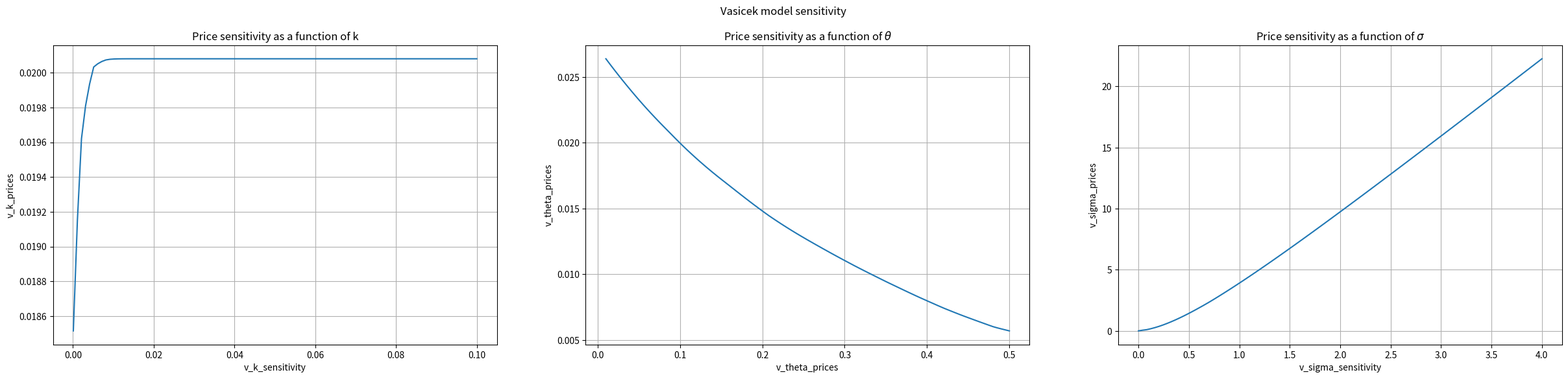
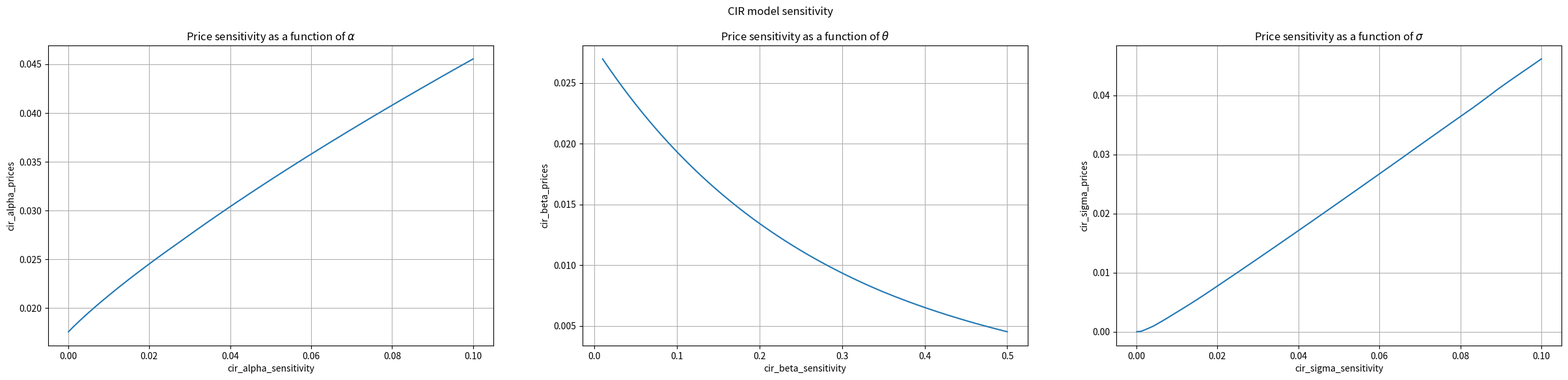
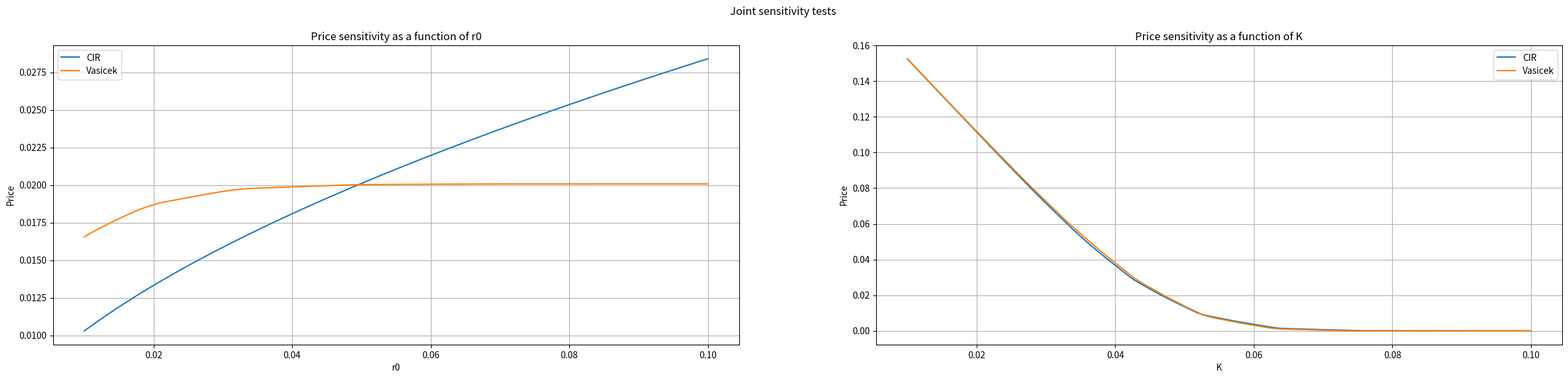

Source code (Python) for these figures, in order:
# -*- coding: utf-8 -*-
"""hk9ipv_interestrate_models_hf.ipynb

Automatically generated by Colaboratory.

Original file is located at
    https://colab.research.google.com/drive/1QnaRaoYa19fiD2cu5UjVk1i4whwp8Wxg
"""

import numpy as np
from tqdm import tqdm
import matplotlib.pyplot as plt

class VModel():
  def __init__(self, v_k, v_theta, v_sigma, v_r0, v_K, v_dt, v_N, forward_rates):
    self.v_k = v_k
    self.v_theta = v_theta
    self.v_sigma = v_sigma
    self.v_r0 = v_r0
    self.v_K = v_K
    self.v_dt = v_dt
    self.v_N = v_N
    self.forward_rates = forward_rates
    self.v_dx = np.sqrt(3) * np.sqrt((self.v_sigma**2) / (2*self.v_theta) * (1-np.exp(-2*self.v_theta*self.v_dt)))

  def calc_self_zeros(self):
    zeros = np.zeros(self.v_N)

    for i in range(self.v_N):
      if i == 0:
        zeros[i] = np.exp(-self.forward_rates[i]*self.v_dt)
      else:
        zeros[i] = zeros[i-1]*np.exp(-self.forward_rates[i]*self.v_dt)

    return zeros

  def get_probs_values(self):
    pu = []
    pm = []
    pd = []

    for i in range(1, len(self.help_data)+1):
      pu.append(1/6+(self.help_data[-i]**2)/2+(self.help_data[-i])/2)
      pm.append(2/3-self.help_data[-i]**2)
      pd.append(1/6+(self.help_data[-i]**2)/2-(self.help_data[-i])/2)

    pu = pu[::-1]
    pm = pm[::-1]
    pd = pd[::-1]

    return pu, pm, pd

  def generate_tree(self):
    mid = np.zeros(self.v_N + 1)
    interest = []
    exp = []


    for i in range(self.v_N + 1):
      if i == 0:
        mid[i] = self.v_r0
        interest.append(np.array([mid[i]]))
        exp.append(np.exp(-interest[i]*self.v_dt))
      else:
        mid[i] = mid[i-1]*np.exp(-self.v_theta*self.v_dt) + (self.v_k/self.v_theta)*(1-np.exp(-self.v_theta*self.v_dt)) # exp value
        interest.append(np.abs(mid[i]+self.v_dx*np.linspace(-i,i,2*i+1))) # avoid negative values for rates
        exp.append(np.exp(-interest[i]*self.v_dt))

    return interest, exp

  def generate_help_data(self):
    help_data = []

    for i in range(1, len(self.interest)):
      p = self.interest[-i-1]*np.exp(-self.v_theta*self.v_dt) + (self.v_k/self.v_theta)*(1-np.exp(-self.v_theta*self.v_dt))
      m = self.interest[-i][1:-1]

      help_data.append((p-m)/self.v_dx)

    help_data = help_data[::-1]

    return help_data

  def generate_arrow_debreu_data(self):
        arrow_debreu = []
        phi = np.zeros(self.v_N)

        for i in range(self.v_N):
            if i == 0:
                arrow_debreu.append(np.array([1.0]))
                phi[i] = (np.log(arrow_debreu[i] * np.exp(-self.v_r0*self.v_dt)) -
                          np.log(self.zeros[i]))/self.v_dt
            elif i == 1:
                arrow_debreu.append(np.array([1 * self.pd[0] * np.exp(-(self.v_r0 + phi[0])*self.v_dt), 1 * self.pm[0]
                                    * np.exp(-(self.v_r0 + phi[0])*self.v_dt), 1 * self.pu[0] * np.exp(-(self.v_r0 + phi[0])*self.v_dt)]))
                phi[i] = (np.log(np.dot(self.exp[i], arrow_debreu[i])) -
                          np.log(self.zeros[i]))/self.v_dt
            else:
                data = np.zeros(i * 2 + 1)
                for j in range(1, i*2 + 2):
                    if j == 1:
                        data[j - 1] = arrow_debreu[i - 1][0] * self.pd[i - 1][0] * \
                            np.exp(-(self.interest[i - 1]
                                     [0] + phi[i - 1]) * self.v_dt)
                    elif j == 2:
                        data[j - 1] = (arrow_debreu[i - 1][1] * self.pd[i - 1][1] * np.exp(-(self.interest[i - 1][1] + phi[i - 1]) * self.v_dt) +
                                      arrow_debreu[i - 1][0] * self.pm[i - 1][0] * np.exp(-(self.interest[i - 1][0] + phi[i - 1]) * self.v_dt))
                    elif j == i*2:
                        data[j - 1] = (arrow_debreu[i - 1][-1] * self.pm[i - 1][-1] * np.exp(-(self.interest[i - 1][-1] + phi[i - 1]) * self.v_dt) +
                                      arrow_debreu[i - 1][-2] * self.pu[i - 1][-2] * np.exp(-(self.interest[i - 1][-2] + phi[i - 1]) * self.v_dt))
                    elif j == i*2 + 1:
                        data[j - 1] = arrow_debreu[i - 1][-1] * self.pu[i - 1][-1] * \
                            np.exp(-(self.interest[i - 1]
                                     [-1] + phi[i - 1]) * self.v_dt)
                    else:
                        data[j - 1] = (arrow_debreu[i - 1][j - 3] * self.pu[i - 1][j - 3] * np.exp(-(self.interest[i - 1][j - 3] + phi[i - 1]) * self.v_dt) +
                                      arrow_debreu[i - 1][j - 2] * self.pm[i - 1][j - 2] * np.exp(-(self.interest[i - 1][j - 2] + phi[i - 1]) * self.v_dt) +
                                      arrow_debreu[i - 1][j - 1] * self.pd[i - 1][j - 1] * np.exp(-(self.interest[i - 1][j - 1] + phi[i - 1]) * self.v_dt))
                arrow_debreu.append(data)
                phi[i] = (np.log(np.dot(self.exp[i], arrow_debreu[i])) -
                          np.log(self.zeros[i]))/self.v_dt
        return arrow_debreu, phi

  def generate_interest_with_phi(self):
        interest_phi = []

        for i in range(len(self.phi)):
            interest_phi.append(self.interest[i] + self.phi[i])

        return interest_phi

  def generate_price(self):
        price_data = []

        for i in range(1, len(self.interest_phi) + 1):
            if i == 1:
                price_data.append((self.interest_phi[-i] - self.v_K) * self.v_dt)
            elif i >= 3 and i <= 4:
                data = np.zeros(self.interest_phi[-i].shape[0])
                for j in range(self.interest_phi[-i].shape[0]):
                    data[j] = np.exp(-self.forward_rates[-i] * self.v_dt) * (self.pu[-i][j] * (price_data[i - 2][j + 2] + self.v_dt * (self.interest_phi[-i + 1][j + 2] - self.v_K)) + self.pm[-i][j] * (
                        price_data[i - 2][j + 1] + self.v_dt * (self.interest_phi[-i + 1][j + 1] - self.v_K)) + self.pd[-i][j] * (price_data[i - 2][j] + self.v_dt * (self.interest_phi[-i + 1][j] - self.v_K)))
                price_data.append(data)
            elif i >= 5 and i <= 11:
                data = np.zeros(self.interest_phi[-i].shape[0])
                for j in range(self.interest_phi[-i].shape[0]):
                    data[j] = max(np.exp(-self.forward_rates[-i] * self.v_dt) * (self.pu[-i][j] * (price_data[i - 2][j + 2] + self.v_dt * (self.interest_phi[-i + 1][j + 2] - self.v_K)) + self.pm[-i][j] * (
                        price_data[i - 2][j + 1] + self.v_dt * (self.interest_phi[-i + 1][j + 1] - self.v_K)) + self.pd[-i][j] * (price_data[i - 2][j] + self.v_dt * (self.interest_phi[-i + 1][j] - self.v_K))), 0)
                price_data.append(data)
            else:
                data = np.zeros(self.interest_phi[-i].shape[0])
                for j in range(self.interest_phi[-i].shape[0]):
                    data[j] = np.exp(-self.forward_rates[-i] * self.v_dt) * (self.pu[-i][j] * price_data[i - 2][j + 2] + self.pm[-i][j] * price_data[i - 2][j + 1] + self.pd[-i][j] * price_data[i - 2][j])
                price_data.append(data)

        return price_data
  

  def generate_vasicek_price(self):
    self.interest, self.exp = self.generate_tree()
    self.help_data = self.generate_help_data()
    self.pu, self.pm, self.pd = self.get_probs_values()
    self.zeros = self.calc_self_zeros()
    self.arrow_debreu, self.phi = self.generate_arrow_debreu_data()
    self.interest_phi = self.generate_interest_with_phi()
    self.price_data = self.generate_price()

    return self.price_data[-1][0]

forward_rates = np.array([4.6, 5.0, 5.3, 4.6, 4.1, 4.5, 4.75, 5.0, 5.1, 4.5, 4.5, 4.8, 4.75, 4.7]) / 100

# Vasicek inputs
v_k = 0.45 / 100
v_theta = 10 / 100
v_sigma = 1 / 100
v_r0 = 4.6 / 100
v_K = 4.7 / 100
v_dt = 0.5
v_N = len(forward_rates)

vasicek_price = VModel(v_k=v_k, v_theta=v_theta, v_sigma=v_sigma, v_r0=v_r0, v_K=v_K, v_dt=v_dt, v_N=v_N, forward_rates=forward_rates)
vasicek_price.generate_vasicek_price()

"""# **Vasicek Model Sensitivity Tests**"""

n = 100

v_k_sensitivity = np.linspace(0.0001, 0.10, n)
v_theta_sensitivity = np.linspace(0.01, 0.5, n)
v_sigma_sensitivity = np.linspace(0.0001, 4, n)
v_k_prices = []
v_theta_prices = []
v_sigma_prices = []

fig, ax = plt.subplots(1, 3, figsize=(30, 6))

for i in tqdm(range(len(v_k_sensitivity))):
  # for v_k
  vasicek_price = VModel(v_k=v_k_sensitivity[i], v_theta=v_theta, v_sigma=v_sigma, v_r0=v_r0, v_K=v_K, v_dt=v_dt, v_N=v_N, forward_rates=forward_rates)
  v_k_prices.append(vasicek_price.generate_vasicek_price())

  # for v_theta
  vasicek_price = VModel(v_k=v_k, v_theta=v_theta_sensitivity[i], v_sigma=v_sigma, v_r0=v_r0, v_K=v_K, v_dt=v_dt, v_N=v_N, forward_rates=forward_rates)
  v_theta_prices.append(vasicek_price.generate_vasicek_price())

  # for v_sigma
  vasicek_price = VModel(v_k=v_k, v_theta=v_theta, v_sigma=v_sigma_sensitivity[i], v_r0=v_r0, v_K=v_K, v_dt=v_dt, v_N=v_N, forward_rates=forward_rates)
  v_sigma_prices.append(vasicek_price.generate_vasicek_price())

fig.suptitle('Vasicek model sensitivity')

ax[0].plot(v_k_sensitivity, v_k_prices)
ax[0].set_title('Price sensitivity as a function of k')
ax[0].set(xlabel='v_k_sensitivity', ylabel='v_k_prices')
ax[0].grid()

ax[1].plot(v_theta_sensitivity, v_theta_prices)
ax[1].set_title(r'Price sensitivity as a function of $\theta$')
ax[1].set(xlabel='v_theta_prices', ylabel='v_theta_prices')
ax[1].grid()

ax[2].plot(v_sigma_sensitivity, v_sigma_prices)
ax[2].set_title(r'Price sensitivity as a function of $\sigma$')
ax[2].set(xlabel='v_sigma_sensitivity', ylabel='v_sigma_prices')
ax[2].grid()

plt.show()

class CIRModel():
  def __init__(self, cir_alpha, cir_beta, cir_sigma, cir_r0, cir_K, cir_dt, cir_N, forward_rates):
    self.cir_alpha = cir_alpha
    self.cir_beta = cir_beta
    self.cir_sigma = cir_sigma
    self.cir_r0 = cir_r0
    self.cir_K = cir_K
    self.cir_dt = cir_dt
    self.cir_N = cir_N
    self.forward_rates = forward_rates
    self.cir_dx = np.sqrt(3*self.cir_dt*(self.cir_sigma/2)**2)

  def calc_self_zeros(self):
    zeros = np.zeros(self.cir_N)

    for i in range(self.cir_N):
      if i == 0:
        zeros[i] = np.exp(-self.forward_rates[i]*self.cir_dt)
      else:
        zeros[i] = zeros[i-1]*np.exp(-self.forward_rates[i]*self.cir_dt)

    return zeros

  def get_probs_values(self):
    pu = []
    pm = []
    pd = []

    for i in range(1, len(self.help_data)+1):
      pu.append(1/6+(self.help_data[-i]**2)/2+(self.help_data[-i])/2)
      pm.append(2/3-self.help_data[-i]**2)
      pd.append(1/6+(self.help_data[-i]**2)/2-(self.help_data[-i])/2)

    pu = pu[::-1]
    pm = pm[::-1]
    pd = pd[::-1]

    return pu, pm, pd

  def generate_tree(self):
    mid = np.zeros(self.cir_N + 1)
    interest = []
    exp = []

    for i in range(self.cir_N + 1):
      if i == 0:
        mid[i] = np.sqrt(self.cir_r0)
        interest.append(np.array([mid[i]]))
        exp.append(np.exp(-interest[i]*self.cir_dt))
      else:
        mid[i] = mid[i-1]+self.cir_dt*((self.cir_alpha/2-(self.cir_sigma**2)/8)/mid[i-1]-self.cir_beta/2*mid[i-1]) # exp value
        interest.append(np.abs(mid[i]+self.cir_dx*np.linspace(-i,i,2*i+1))) # avoid negative values for rates
        exp.append(np.exp(-(interest[i]**2)*self.cir_dt))

    return interest, exp, mid

  def generate_help_data(self):
    help_data = []

    for i in range(1, self.cir_N+1):
      m = self.interest[-i][1:-1]
      s = self.mid[-i-1]+self.cir_dx*np.linspace(-self.cir_N+i, self.cir_N-i, (self.cir_N-i)*2+1)
      s[np.abs(s)<=0.04] = np.sign(s[np.abs(s)<=0.04])*np.sqrt(np.abs(s[np.abs(s)<=0.04]))
      p = self.interest[-i-1]+self.cir_dt*((self.cir_alpha/2-(self.cir_sigma**2)/8)/s-self.cir_beta/2*self.interest[-i-1])

      help_data.append((p-m)/self.cir_dx)

    help_data = help_data[::-1]

    return help_data

  def generate_arrow_debreu_data(self):
        arrow_debreu = []
        phi = np.zeros(self.cir_N)

        for i in range(self.cir_N):
            if i == 0:
                arrow_debreu.append(np.array([1.0]))
                phi[i] = (np.log(arrow_debreu[i] * np.exp(-self.cir_r0*self.cir_dt)) -
                          np.log(self.zeros[i]))/self.cir_dt
            elif i == 1:
                arrow_debreu.append(np.array([1 * self.pd[0] * np.exp(-(self.cir_r0 + phi[0])*self.cir_dt), 1 * self.pm[0]
                                    * np.exp(-(self.cir_r0 + phi[0])*self.cir_dt), 1 * self.pu[0] * np.exp(-(self.cir_r0 + phi[0])*self.cir_dt)]))
                phi[i] = (np.log(np.dot(self.exp[i], arrow_debreu[i])) -
                          np.log(self.zeros[i]))/self.cir_dt
            else:
                data = np.zeros(i * 2 + 1)
                for j in range(1, i*2 + 2):
                    if j == 1:
                        data[j - 1] = arrow_debreu[i - 1][0] * self.pd[i - 1][0] * \
                            np.exp(-(self.interest_square[i - 1]
                                     [0] + phi[i - 1]) * self.cir_dt)
                    elif j == 2:
                        data[j - 1] = (arrow_debreu[i - 1][1] * self.pd[i - 1][1] * np.exp(-(self.interest_square[i - 1][1] + phi[i - 1]) * self.cir_dt) +
                                      arrow_debreu[i - 1][0] * self.pm[i - 1][0] * np.exp(-(self.interest_square[i - 1][0] + phi[i - 1]) * self.cir_dt))
                    elif j == i*2:
                        data[j - 1] = (arrow_debreu[i - 1][-1] * self.pm[i - 1][-1] * np.exp(-(self.interest_square[i - 1][-1] + phi[i - 1]) * self.cir_dt) +
                                      arrow_debreu[i - 1][-2] * self.pu[i - 1][-2] * np.exp(-(self.interest_square[i - 1][-2] + phi[i - 1]) * self.cir_dt))
                    elif j == i*2 + 1:
                        data[j - 1] = arrow_debreu[i - 1][-1] * self.pu[i - 1][-1] * \
                            np.exp(-(self.interest_square[i - 1]
                                     [-1] + phi[i - 1]) * self.cir_dt)
                    else:
                        data[j - 1] = (arrow_debreu[i - 1][j - 3] * self.pu[i - 1][j - 3] * np.exp(-(self.interest_square[i - 1][j - 3] + phi[i - 1]) * self.cir_dt) +
                                      arrow_debreu[i - 1][j - 2] * self.pm[i - 1][j - 2] * np.exp(-(self.interest_square[i - 1][j - 2] + phi[i - 1]) * self.cir_dt) +
                                      arrow_debreu[i - 1][j - 1] * self.pd[i - 1][j - 1] * np.exp(-(self.interest_square[i - 1][j - 1] + phi[i - 1]) * self.cir_dt))
                arrow_debreu.append(data)
                phi[i] = (np.log(np.dot(self.exp[i], arrow_debreu[i])) -
                          np.log(self.zeros[i]))/self.cir_dt
        return arrow_debreu, phi

  def generate_interest_square(self):
        interest_square = []

        for i in self.interest:
            interest_square.append(i**2)

        return interest_square

  def generate_interest_with_phi(self):
        interest_phi = []

        for i in range(len(self.phi)):
            interest_phi.append(self.interest_square[i] + self.phi[i])

        return interest_phi

  def generate_price(self):
        price_data = []

        for i in range(1, len(self.interest_phi) + 1):
            if i == 1:
                price_data.append((self.interest_phi[-i] - self.cir_K) * self.cir_dt)
            elif i >= 3 and i <= 4:
                data = np.zeros(self.interest_phi[-i].shape[0])
                for j in range(self.interest_phi[-i].shape[0]):
                    data[j] = np.exp(-self.forward_rates[-i] * self.cir_dt) * (self.pu[-i][j] * (price_data[i - 2][j + 2] + self.cir_dt * (self.interest_phi[-i + 1][j + 2] - self.cir_K)) + self.pm[-i][j] * (
                        price_data[i - 2][j + 1] + self.cir_dt * (self.interest_phi[-i + 1][j + 1] - self.cir_K)) + self.pd[-i][j] * (price_data[i - 2][j] + self.cir_dt * (self.interest_phi[-i + 1][j] - self.cir_K)))
                price_data.append(data)
            elif i >= 5 and i <= 11:
                data = np.zeros(self.interest_phi[-i].shape[0])
                for j in range(self.interest_phi[-i].shape[0]):
                    data[j] = max(np.exp(-self.forward_rates[-i] * self.cir_dt) * (self.pu[-i][j] * (price_data[i - 2][j + 2] + self.cir_dt * (self.interest_phi[-i + 1][j + 2] - self.cir_K)) + self.pm[-i][j] * (
                        price_data[i - 2][j + 1] + self.cir_dt * (self.interest_phi[-i + 1][j + 1] - self.cir_K)) + self.pd[-i][j] * (price_data[i - 2][j] + self.cir_dt * (self.interest_phi[-i + 1][j] - self.cir_K))), 0)
                price_data.append(data)
            else:
                data = np.zeros(self.interest_phi[-i].shape[0])
                for j in range(self.interest_phi[-i].shape[0]):
                    data[j] = np.exp(-self.forward_rates[-i] * self.cir_dt) * (self.pu[-i][j] * price_data[i - 2][j + 2] + self.pm[-i][j] * price_data[i - 2][j + 1] + self.pd[-i][j] * price_data[i - 2][j])
                price_data.append(data)

        return price_data
  

  def generate_cir_price(self):
    self.interest, self.exp, self.mid = self.generate_tree()
    self.help_data = self.generate_help_data()
    self.pu, self.pm, self.pd = self.get_probs_values()
    self.zeros = self.calc_self_zeros()
    self.interest_square = self.generate_interest_square()
    self.arrow_debreu, self.phi = self.generate_arrow_debreu_data()
    self.interest_phi = self.generate_interest_with_phi()
    self.price_data = self.generate_price()

    return self.price_data[-1][0]

# CIR inputs
cir_alpha = 0.45 / 100
cir_beta = 10 / 100
cir_sigma = 4.47 / 100
cir_r0 = 4.6 / 100
cir_K = 4.7 / 100
cir_dt = 0.5
cir_N = len(forward_rates)

cir_price = CIRModel(cir_alpha=cir_alpha, cir_beta=cir_beta, cir_sigma=cir_sigma, cir_r0=cir_r0, cir_K=cir_K, cir_dt=cir_dt, cir_N=cir_N, forward_rates=forward_rates)
cir_price.generate_cir_price()

"""# **CIR Model Sensitivity Tests**"""

n = 100

cir_alpha_sensitivity = np.linspace(0.0001, 0.10, n)
cir_beta_sensitivity = np.linspace(0.01, 0.5, n)
cir_sigma_sensitivity = np.linspace(0.0001, 0.1, n)
cir_alpha_prices = []
cir_beta_prices = []
cir_sigma_prices = []

fig, ax = plt.subplots(1, 3, figsize=(30, 6))

for i in tqdm(range(len(cir_alpha_sensitivity))):
  # for cir_k
  cir_price =  CIRModel(cir_alpha=cir_alpha_sensitivity[i], cir_beta=cir_beta, cir_sigma=cir_sigma, cir_r0=cir_r0, cir_K=cir_K, cir_dt=cir_dt, cir_N=cir_N, forward_rates=forward_rates)
  cir_alpha_prices.append(cir_price.generate_cir_price())

  # for cir_theta
  cir_price =  CIRModel(cir_alpha=cir_alpha, cir_beta=cir_beta_sensitivity[i], cir_sigma=cir_sigma, cir_r0=cir_r0, cir_K=cir_K, cir_dt=cir_dt, cir_N=cir_N, forward_rates=forward_rates)
  cir_beta_prices.append(cir_price.generate_cir_price())

  # for cir_sigma
  cir_price =  CIRModel(cir_alpha=cir_alpha, cir_beta=cir_beta, cir_sigma=cir_sigma_sensitivity[i], cir_r0=cir_r0, cir_K=cir_K, cir_dt=cir_dt, cir_N=cir_N, forward_rates=forward_rates)
  cir_sigma_prices.append(cir_price.generate_cir_price())

fig.suptitle('CIR model sensitivity')

ax[0].plot(cir_alpha_sensitivity, cir_alpha_prices)
ax[0].set_title(r'Price sensitivity as a function of $\alpha$')
ax[0].set(xlabel='cir_alpha_sensitivity', ylabel='cir_alpha_prices')
ax[0].grid()

ax[1].plot(cir_beta_sensitivity, cir_beta_prices)
ax[1].set_title(r'Price sensitivity as a function of $\theta$')
ax[1].set(xlabel='cir_beta_sensitivity', ylabel='cir_beta_prices')
ax[1].grid()

ax[2].plot(cir_sigma_sensitivity, cir_sigma_prices)
ax[2].set_title(r'Price sensitivity as a function of $\sigma$')
ax[2].set(xlabel='cir_sigma_sensitivity', ylabel='cir_sigma_prices')
ax[2].grid()

plt.show()

"""# **Joint Tests for r0 and K**"""

r0_sensitivity = np.linspace(0.01, 0.1, n)
K_sensitivity = np.linspace(0.01, 0.1, n)

CIR_r0 = []
V_r0 = []

CIR_K = []
V_K =[]

fig, ax = plt.subplots(1, 2, figsize=(30, 6))

for i in tqdm(range(len(r0_sensitivity))):
  # r0
  cir_price =  CIRModel(cir_alpha=cir_alpha, cir_beta=cir_beta, cir_sigma=cir_sigma, cir_r0=r0_sensitivity[i], cir_K=cir_K, cir_dt=cir_dt, cir_N=cir_N, forward_rates=forward_rates)
  vasicek_price = VModel(v_k=v_k, v_theta=v_theta, v_sigma=v_sigma, v_r0=r0_sensitivity[i], v_K=v_K, v_dt=v_dt, v_N=v_N, forward_rates=forward_rates)

  CIR_r0.append(cir_price.generate_cir_price())
  V_r0.append(vasicek_price.generate_vasicek_price())

  # K
  cir_price =  CIRModel(cir_alpha=cir_alpha, cir_beta=cir_beta, cir_sigma=cir_sigma, cir_r0=cir_r0, cir_K=K_sensitivity[i], cir_dt=cir_dt, cir_N=cir_N, forward_rates=forward_rates)
  vasicek_price = VModel(v_k=v_k, v_theta=v_theta, v_sigma=v_sigma, v_r0=v_r0, v_K=K_sensitivity[i], v_dt=v_dt, v_N=v_N, forward_rates=forward_rates)

  CIR_K.append(cir_price.generate_cir_price())
  V_K.append(vasicek_price.generate_vasicek_price())

fig.suptitle('Joint sensitivity tests')

ax[0].plot(r0_sensitivity, CIR_r0, label='CIR')
ax[0].plot(r0_sensitivity, V_r0, label='Vasicek')
ax[0].legend(loc='best')
ax[0].set_title(r'Price sensitivity as a function of r0')
ax[0].set(xlabel='r0', ylabel='Price')
ax[0].grid()

ax[1].plot(K_sensitivity, CIR_K, label='CIR')
ax[1].plot(K_sensitivity, V_K, label='Vasicek')
ax[1].legend(loc='best')
ax[1].set_title(r'Price sensitivity as a function of K')
ax[1].set(xlabel='K', ylabel='Price')
ax[1].grid()

plt.show()
